Run: headless pygame with SDL's dummy video driver; simulated clock (each Clock.tick advances the game by its frame time, no real sleeping); random seed 0; keys injected as events and as key.get_pressed() state; mouse plan: one left click at the window centre at the start of phase 2, then a move to the lower-right quarter at the start of phase 3.
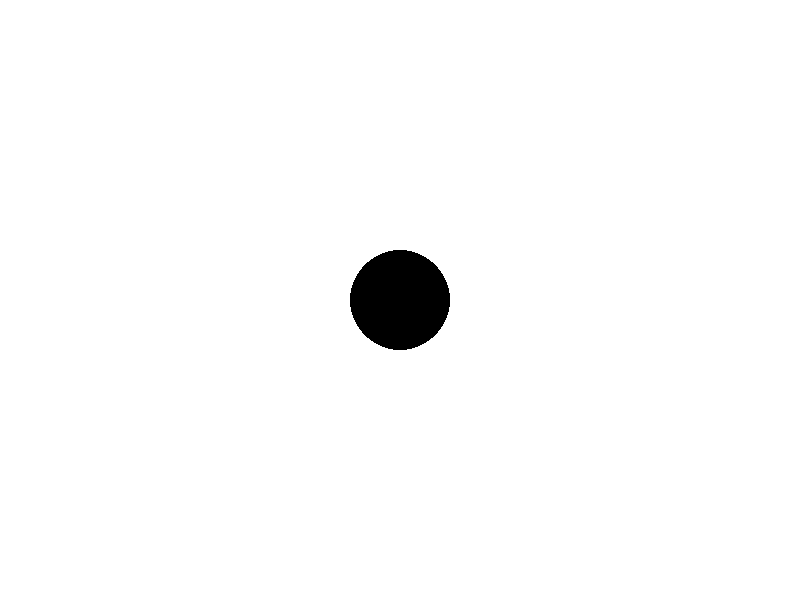
Frame 1 of 4 · flips 1–60 · no input
Frame 2 of 4 · flips 61–180 · clicked the window centre · tapped SPACE, RETURN · held RIGHT (→), D · screen unchanged from frame 1, image omitted
Frame 3 of 4 · flips 181–300 · moved the mouse to the lower-right quarter · held DOWN (↓), S · screen unchanged from frame 2, image omitted
Frame 4 of 4 · flips 301–420 · held LEFT (←), A, UP (↑), W · screen unchanged from frame 3, image omitted

The pygame program that drew these frames:

import pygame
import sys

pygame.init()

width, height = 800, 600
screen = pygame.display.set_mode((width, height))
pygame.display.set_caption("Touchscreen Joystick")

# Joystick properties
joystick_radius = 50
joystick_color = (0, 0, 0)  # Red

# Initial joystick position
JSC = [width // 2, height // 2]

while True:
    for event in pygame.event.get():
        if event.type == pygame.QUIT:
            pygame.quit()
            sys.exit()
        elif event.type == pygame.MOUSEMOTION:
            # Check for touch/mouse motion
            if pygame.mouse.get_pressed()[0]:
                print(JSC)
                # Left mouse button pressed
                touch_pos = pygame.mouse.get_pos()
                distance = pygame.math.Vector2(touch_pos[0] - JSC[0], touch_pos[1] - JSC[1])
                magnitude = min(distance.length(), joystick_radius)
                normalized = distance.normalize() if distance.length() > 0 else pygame.math.Vector2(0, 0)
                JSC = [int(JSC[0] + normalized.x * magnitude), int(JSC[1] + normalized.y * magnitude)]

    screen.fill((255, 255, 255))  # White background

    # Draw joystick
    pygame.draw.circle(screen, joystick_color, JSC, joystick_radius)

    pygame.display.flip()
    pygame.time.Clock().tick(60)
